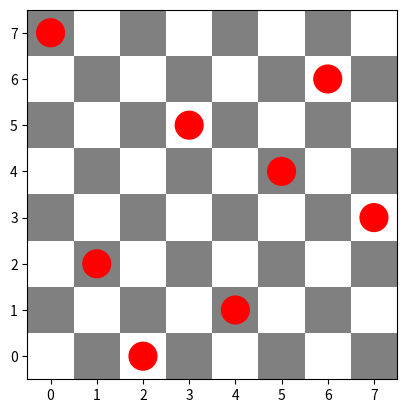
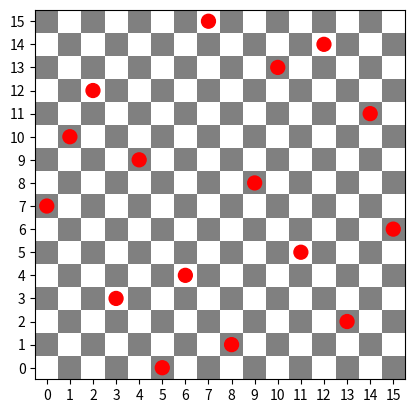

Reproduce these figures in Python, in order.
import random
import numpy as np
import matplotlib.pyplot as plt
from matplotlib.patches import Rectangle

#define problem and fitness function
def fitness(chromosome):
    clashes = 0
    for i in range(len(chromosome)):
        for j in range(i + 1, len(chromosome)):
            if chromosome[i] == chromosome[j] or abs(chromosome[i] - chromosome[j]) == abs(i - j):
                clashes += 1
    return clashes


def generate_population(size, n):
    population = set()
    while len(population) < size:
        chromosome = tuple(random.sample(range(n), n))
        population.add(chromosome)
    return list(population)

def crossover(parent1, parent2):
    n = len(parent1)
    crossover_point = random.randint(1, n - 2)
    diagonal_indices = [i for i, (q1, q2) in enumerate(zip(parent1, parent2)) if q1 == q2]
    valid_crossover_points = [p for p in range(1, n - 1) if p not in diagonal_indices]
    
    if valid_crossover_points:
        crossover_point = random.choice(valid_crossover_points)

    child = list(parent1[:crossover_point])
    child.extend(q for q in parent2 if q not in parent1[:crossover_point])

    return tuple(child)


def mutate(chromosome, mutation_rate):
    chromosome = list(chromosome)
    for i in range(len(chromosome)):
        if random.random() < mutation_rate:
            swap_index = random.randint(0, len(chromosome) - 1)
            chromosome[i], chromosome[swap_index] = chromosome[swap_index], chromosome[i]
    return tuple(chromosome)


def evolutionary_algorithm(population_size, n, generations, mutation_rate):
    population = generate_population(population_size, n)

    for generation in range(generations):
        population = sorted(population, key=lambda x: fitness(x))
        if fitness(population[0]) == 0:
            print("Found Solution! In iteration: {}.".format(generation))
            return population[0]

        new_population = population[:2]
        for _ in range(population_size - 2):
            parent1 = random.choice(population[:50])
            parent2 = random.choice(population[:50])
            child = crossover(parent1, parent2)
            child = mutate(child, mutation_rate)
            new_population.append(child)
        
        population = new_population
    if generation >= generations - 1:
        print("Couldn't find solution!")
    return sorted(population, key=lambda x: fitness(x))[0]

#check if the solution is correct or not
def is_solution_valid(solution):
    n = len(solution)
    for i in range(n):
        for j in range(i + 1, n):
            # Check if queens are in the same row or on the same diagonal
            if solution[i] == solution[j] or abs(solution[i] - solution[j]) == abs(i - j):
                return False
    return True

#visualize
def plot_solution(solution):
    n = len(solution)
    board = np.zeros((n, n))

    fig, ax = plt.subplots()
    cmap = plt.cm.binary
    ax.imshow(board, cmap=cmap, origin='lower', extent=(-0.5, n - 0.5, -0.5, n - 0.5))

    # Draw the chessboard
    for i in range(n):
        for j in range(n):
            if (i + j) % 2 == 0:
                ax.add_patch(Rectangle((j - 0.5, i - 0.5), 1, 1, facecolor='white', edgecolor='none'))
            else:
                ax.add_patch(Rectangle((j - 0.5, i - 0.5), 1, 1, facecolor='gray', edgecolor='none'))

    # Draw the queens as red circles
    for i in range(n):
        ax.add_patch(plt.Circle((solution[i], i), 0.3, color='red', zorder=2))

    ax.set_xticks(range(n))
    ax.set_yticks(range(n))
    # ax.grid(True, which='both', color='black', linewidth=1)
    plt.show()


n_values = [8, 16]
population_size = 100
generations = 1500
mutation_rate = 0.1

for n in n_values:
    solution = evolutionary_algorithm(population_size, n, generations, mutation_rate)
    if is_solution_valid(solution):
        print(f"Solution for n={n}: {solution}")
        print(f"Is the solution valid? {is_solution_valid(solution)}")
    else:
         print("Couldn't find solution in {} iteration!".format(generations))
    plot_solution(solution)
